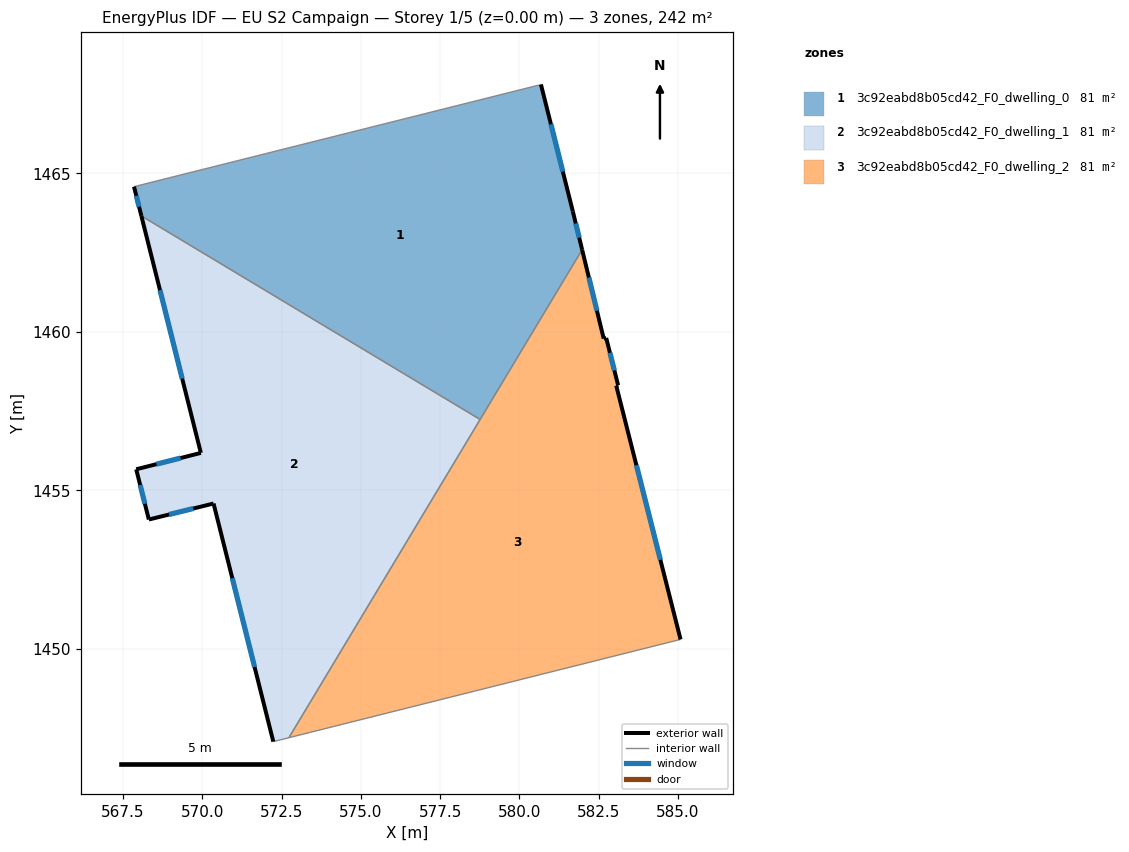
=== STOREY PLAN SPEC (per zone: floor XY polygon, exterior-wall plan segments, windows/doors) ===
zone 1: 3c92eabd8b05cd42_F0_dwelling_0  (80.7 m²)
  floor: (580.68, 1467.80) (581.69, 1463.80) (581.98, 1462.59) (578.76, 1457.24) (568.08, 1463.66) (567.85, 1464.58) (580.61, 1467.78) (580.65, 1467.77)
  exterior wall: (581.98, 1462.59) – (581.69, 1463.80)  [1.2 m]
    window: (581.89, 1462.97) – (581.78, 1463.42)  [0.5 m²]
  exterior wall: (567.85, 1464.58) – (568.08, 1463.66)  [1.0 m]
    window: (567.92, 1464.29) – (568.01, 1463.95)  [0.4 m²]
  exterior wall: (581.69, 1463.80) – (580.68, 1467.80)  [4.1 m]
    window: (581.37, 1465.05) – (581.00, 1466.55)  [1.7 m²]
  interior walls: 5
zone 2: 3c92eabd8b05cd42_F0_dwelling_1  (80.7 m²)
  floor: (578.76, 1457.24) (572.73, 1447.20) (572.24, 1447.08) (570.36, 1454.59) (568.32, 1454.08) (567.92, 1455.67) (569.96, 1456.18) (568.08, 1463.66)
  exterior wall: (570.36, 1454.59) – (572.24, 1447.08)  [7.7 m]
    window: (570.95, 1452.23) – (571.65, 1449.43)  [3.2 m²]
  exterior wall: (568.32, 1454.08) – (570.36, 1454.59)  [2.1 m]
    window: (568.96, 1454.24) – (569.72, 1454.43)  [0.9 m²]
  exterior wall: (567.92, 1455.67) – (568.32, 1454.08)  [1.6 m]
    window: (568.04, 1455.17) – (568.19, 1454.58)  [0.7 m²]
  exterior wall: (569.96, 1456.18) – (567.92, 1455.67)  [2.1 m]
    window: (569.32, 1456.02) – (568.56, 1455.83)  [0.9 m²]
  exterior wall: (568.08, 1463.66) – (569.96, 1456.18)  [7.7 m]
    window: (568.67, 1461.31) – (569.37, 1458.52)  [3.2 m²]
  interior walls: 3
zone 3: 3c92eabd8b05cd42_F0_dwelling_2  (80.7 m²)
  floor: (581.98, 1462.59) (582.66, 1459.79) (582.74, 1459.81) (583.11, 1458.32) (583.08, 1458.31) (583.06, 1458.30) (585.08, 1450.30) (572.73, 1447.20)
  exterior wall: (583.08, 1458.31) – (583.11, 1458.32)  [0.0 m]
  exterior wall: (583.06, 1458.30) – (583.08, 1458.31)  [0.0 m]
  exterior wall: (585.08, 1450.30) – (583.06, 1458.30)  [8.3 m]
    window: (584.45, 1452.81) – (583.69, 1455.79)  [3.4 m²]
  exterior wall: (582.66, 1459.79) – (581.98, 1462.59)  [2.9 m]
    window: (582.45, 1460.67) – (582.19, 1461.71)  [1.2 m²]
  exterior wall: (582.74, 1459.81) – (582.66, 1459.79)  [0.1 m]
  exterior wall: (583.11, 1458.32) – (582.74, 1459.81)  [1.5 m]
    window: (583.00, 1458.78) – (582.86, 1459.34)  [0.6 m²]
  interior walls: 3

=== DERIVED (storey summary) ===
Building: EU S2 Campaign
Storey: 1 of 5  (floor level z = 0.00 m)
Storey gross floor area: 242.2 m²
Zones on this storey: 3
  - 3c92eabd8b05cd42_F0_dwelling_0: floor 80.7 m²; exterior wall 6.3 m (19.0 m²); 3 window(s) 2.6 m²; WWR 13.9%
  - 3c92eabd8b05cd42_F0_dwelling_1: floor 80.7 m²; exterior wall 21.3 m (63.9 m²); 5 window(s) 8.9 m²; WWR 13.9%
  - 3c92eabd8b05cd42_F0_dwelling_2: floor 80.7 m²; exterior wall 12.8 m (38.5 m²); 3 window(s) 5.3 m²; WWR 13.8%
Zone adjacency (shared interzone walls):
  - 3c92eabd8b05cd42_F0_dwelling_0 ↔ 3c92eabd8b05cd42_F0_dwelling_1
  - 3c92eabd8b05cd42_F0_dwelling_0 ↔ 3c92eabd8b05cd42_F0_dwelling_2
  - 3c92eabd8b05cd42_F0_dwelling_1 ↔ 3c92eabd8b05cd42_F0_dwelling_2